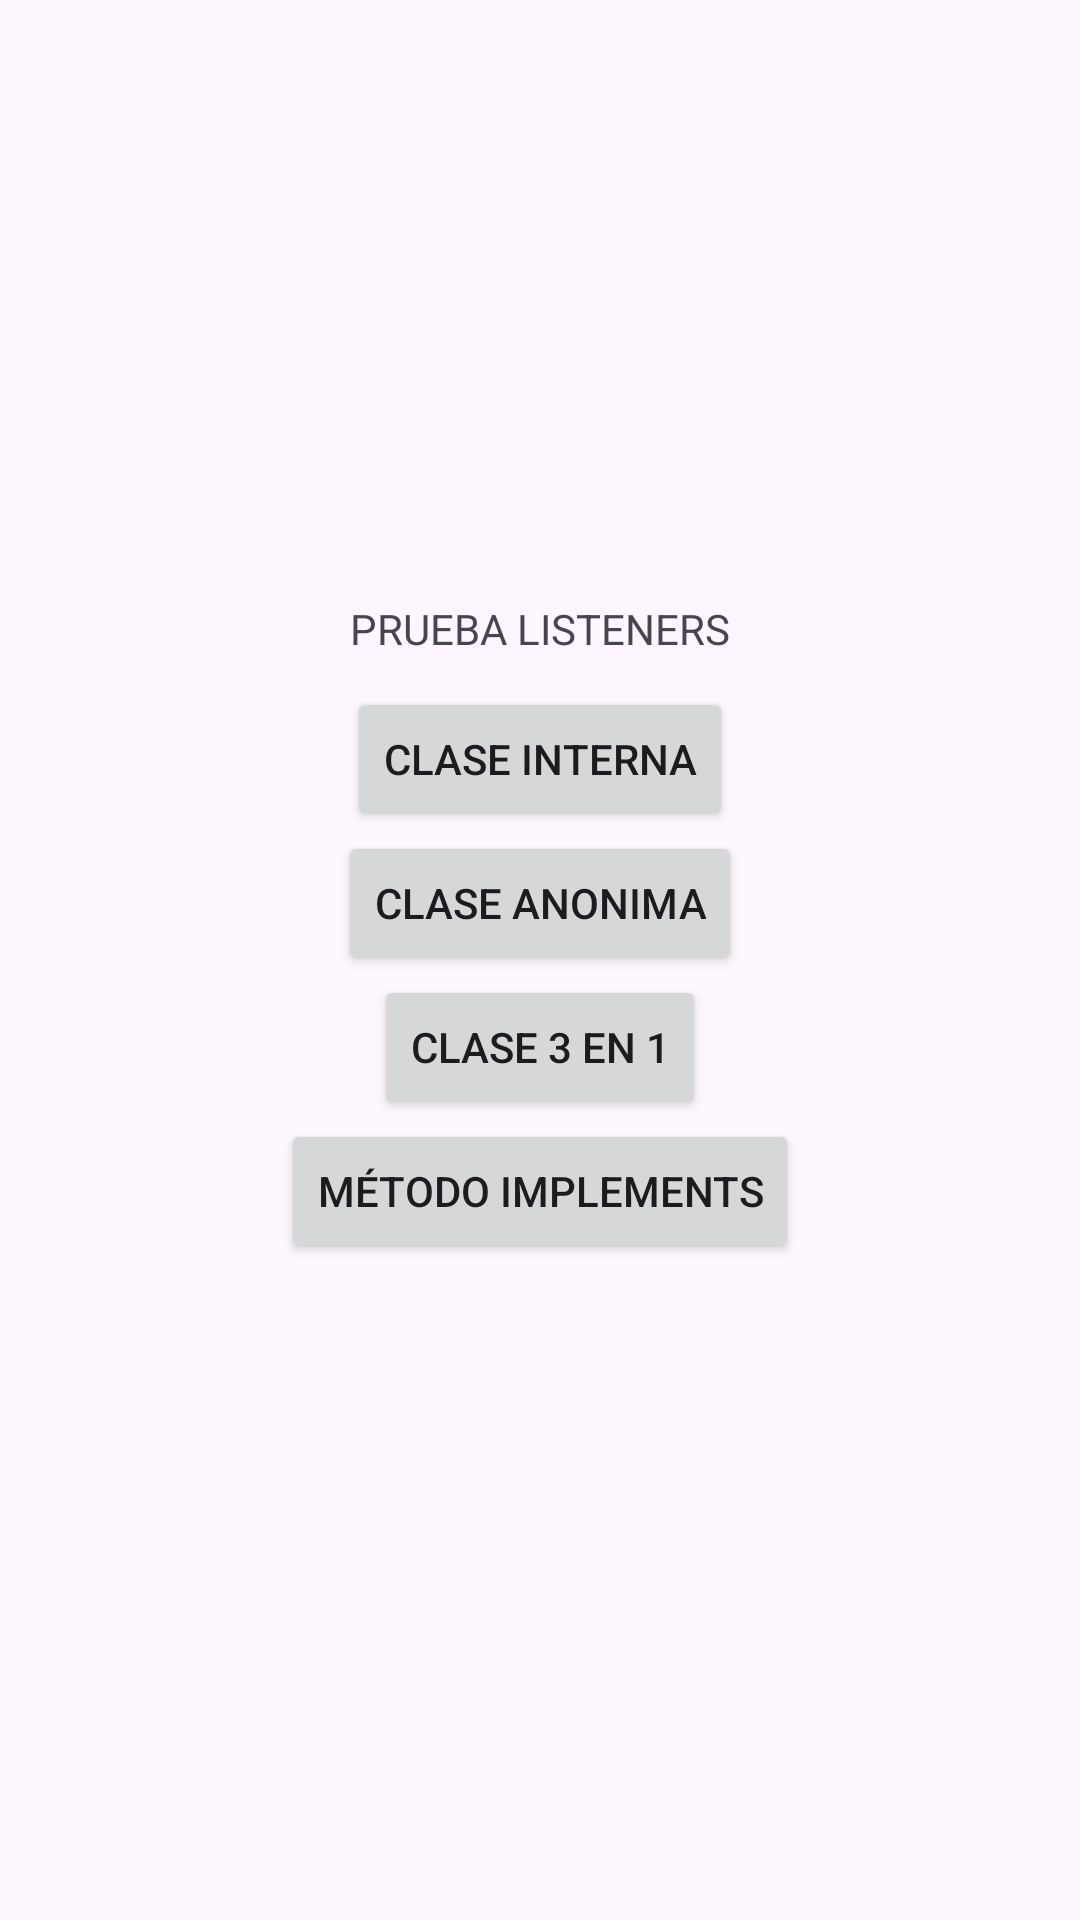

Layout XML and referenced resources for this Android screen:
<!-- AndroidManifest.xml: application theme Theme.GestionListeners -->
<!-- res/layout/activity_main.xml -->
<?xml version="1.0" encoding="utf-8"?>
<LinearLayout
    xmlns:android="http://schemas.android.com/apk/res/android"
    android:layout_width="match_parent"
    android:layout_height="match_parent"
    android:id="@+id/main"
    android:gravity="center"
    android:orientation="vertical">

    <TextView
        android:layout_width="wrap_content"
        android:layout_height="wrap_content"
        android:text="@string/prueba_listeners"
        android:layout_marginBottom="10dp"/>

    <Button
        android:id="@+id/btn_interna"
        android:layout_width="wrap_content"
        android:layout_height="wrap_content"
        android:text="@string/clase_interna"/>

    <Button
        android:id="@+id/btn_anonima"
        android:layout_width="wrap_content"
        android:layout_height="wrap_content"
        android:text="@string/clase_anonima"/>

    <Button
        android:id="@+id/btn_3en1"
        android:layout_width="wrap_content"
        android:layout_height="wrap_content"
        android:text="@string/clase_3_en_1"/>

    <Button
        android:id="@+id/btn_implements"
        android:layout_width="wrap_content"
        android:layout_height="wrap_content"
        android:text="@string/m_todo_implements"/>

    <TextView
        android:id="@+id/tvRespuesta"
        android:layout_width="wrap_content"
        android:layout_height="wrap_content" />

</LinearLayout>
<!-- resources referenced by this layout -->
<resources>
  <string name="clase_3_en_1">Clase 3 en 1</string>
  <string name="clase_anonima">Clase Anonima</string>
  <string name="clase_interna">Clase Interna</string>
  <string name="m_todo_implements">Método implements</string>
  <string name="prueba_listeners">PRUEBA LISTENERS</string>
  <style name="Theme.GestionListeners" parent="Base.Theme.GestionListeners" />
  <style name="Base.Theme.GestionListeners" parent="Theme.Material3.DayNight.NoActionBar">
          
          
      </style>
</resources>
